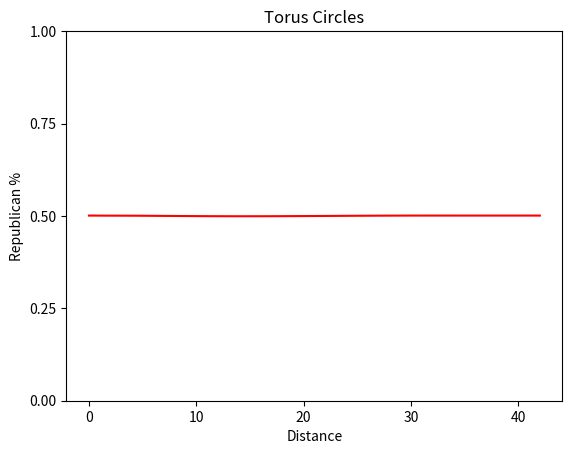

The matplotlib source for this figure:
__author__ = "Jay Patel"

import numpy as np
import random
import math
import matplotlib.pyplot as plt


"[value, row, column, index]"

def makeKbyKMap(k, dist, precinctsPerDistrict):
    statemap = []
    precPerBlock = int(precinctsPerDistrict / (k**2))
    precPerSmallRow = int(math.sqrt(precPerBlock))
    districtsqrt = int(math.sqrt(dist))
    # print (districtsqrt)
    # print (precPerBlock)
    # print (precPerSmallRow)
    for districtrow in range(districtsqrt):
        for district in range(districtsqrt):
            for bigrow in range (k):
                for block in range(k):
                    num = random.randrange(0, 100)
                    for smallrow in range(precPerSmallRow):
                        for precinct in range(precPerSmallRow):
                            row = int((districtrow * precPerSmallRow * k) + (bigrow * precPerSmallRow) + smallrow)
                            column = int((district * precPerSmallRow * k) + (block * precPerSmallRow) + precinct)
                            if num < 54:                # assign as Republican (0)
                                ind = len(statemap)
                                statemap.append([0, row, column, ind])
                            else:                       # assign as Democrat (1)
                                ind = len(statemap)
                                statemap.append([1, row, column, ind])
    return statemap

def createConnectedDict(statemap):
    d = {}
    for prec in statemap:
        d[prec[3]] = []
        for i in statemap:
            if (abs(statemap[prec[3]][1] - i[1]) + abs(statemap[prec[3]][2] - i[2])) == 1:    # i is above, below, or besides prec
                d[prec[3]].append(i[3])
            if (abs(statemap[prec[3]][1] - i[1]) == 1) and (abs(statemap[prec[3]][2] - i[2]) == 1):   # i is diagonal from prec
                d[prec[3]].append(i[3])
    return d

def makeAveragePlot(statemap, d):
    numPrecAtLevel = [0 for i in range(600)]
    percreps = [0 for i in range(600)]
    maxDist = 0 # temp until we get dist
    numprec = len(statemap)
    for k in range(numprec):
        queue = []
        visited = [False] * numprec
        queue.append(k)
        visited[k] = True
        dist = 0
        tupsList = []
        nextLevel = []
        while len(queue) != 0:
            node = queue.pop(0)
            # print (node, " ", dist)
            tupsList.append((node, dist))
            if len(queue) == 0:
                dist += 1
                for i in nextLevel:
                    queue.append(i)
                    nextLevel.remove(i)
                if node not in d:
                    continue
                for j in d[node]:
                    if visited[j] == False:
                        queue.append(j)
                        visited[j] = True
            else:
                for n in d[node]:
                    if visited[n] == False:
                        nextLevel.append(n)
                        visited[n] = True
        for i in range(dist):
            percrep = 0
            count = 0
            for (item, distance) in tupsList:
                if distance == i:
                    if statemap[item][0] == 0:
                        percrep += .53
                        count +=1
                    else:
                        percrep += .47
                        count += 1
            percrep = percrep
            percreps[i] += percrep
            numPrecAtLevel[i] += count
            if dist > maxDist:
                maxDist = dist

    distances = []
    for f in range(maxDist):
        distances.append(f)
    percReps = percreps[:maxDist]
    for g in range(len(percReps)):
        percReps[g] = percReps[g] / numPrecAtLevel[g]
    print(percReps)
    print(distances)
    plt.plot(distances, percReps, color="red")
    plt.xlabel("Distance")
    plt.ylabel("Republican %")
    plt.title("Torus Rings")
    # plt.xlim(0, 60)
    # plt.ylim(.36, .73)
    # plt.yticks(np.arange(.36, .74, .03))
    plt.yticks(np.arange(0, 1.1, .25))
    plt.show()

def makeAveragePlotCircles(statemap, d):
    numPrecAtLevel = [0 for i in range(600)]
    percreps = [0 for i in range(600)]
    maxDist = 0 # temp until we get dist
    numprec = len(statemap)
    for k in range(numprec):
        queue = []
        visited = [False] * numprec
        queue.append(k)
        visited[k] = True
        dist = 0
        tupsList = []
        nextLevel = []
        while len(queue) != 0:
            node = queue.pop(0)
            # print (node, " ", dist)
            tupsList.append((node, dist))
            if len(queue) == 0:
                dist += 1
                for i in nextLevel:
                    queue.append(i)
                    nextLevel.remove(i)
                if node not in d:
                    continue
                for j in d[node]:
                    if visited[j] == False:
                        queue.append(j)
                        visited[j] = True
            else:
                for n in d[node]:
                    if visited[n] == False:
                        nextLevel.append(n)
                        visited[n] = True

        madepercrepdata = [0 for i in range(dist)]
        madecountdata = [0 for i in range(dist)]

        for i in range(dist):
            percrep = 0
            count = 0
            for (item, distance) in tupsList:
                if distance == i:
                    if statemap[item][0] == 0:
                        percrep += .53
                        count +=1
                    else:
                        percrep += .47
                        count += 1
            madepercrepdata[i] = percrep
            madecountdata[i] = count

            for j in range(i):
                percrep += madepercrepdata[j]
                count += madecountdata[j]

            percrep = percrep
            percreps[i] += percrep
            numPrecAtLevel[i] += count
            if dist > maxDist:
                maxDist = dist

    distances = []
    for f in range(maxDist):
        distances.append(f)
    percReps = percreps[:maxDist]
    for g in range(len(percReps)):
        percReps[g] = percReps[g] / numPrecAtLevel[g]
    print(percReps)
    print(distances)
    plt.plot(distances, percReps, color="red")
    plt.xlabel("Distance")
    plt.ylabel("Republican %")
    plt.title("Torus Circles")
    # plt.xlim(0, 60)
    # plt.ylim(.36, .73)
    # plt.yticks(np.arange(.36, .74, .03))
    plt.yticks(np.arange(0, 1.1, .25))
    plt.show()

if __name__ == '__main__':
    statemap = makeKbyKMap(2,16, 64)
    d= createConnectedDict(statemap)
    makeAveragePlotCircles(statemap, d)